Photos from the image-classification dataset "BrainUltrasound_MulticlassData" in the GitHub repository varun11i/FetalBrain-Abnormality-Detection. Its 12 classes are: Arnold-Chiari malformation, arachnoid cyst, cerebellar hypoplasia, colphocephaly, encephalocele, intracranial hemorrhage, mega cisterna magna, mild ventriculomegaly, moderate ventriculomegaly, normal, polencephaly, severe ventriculomegaly.

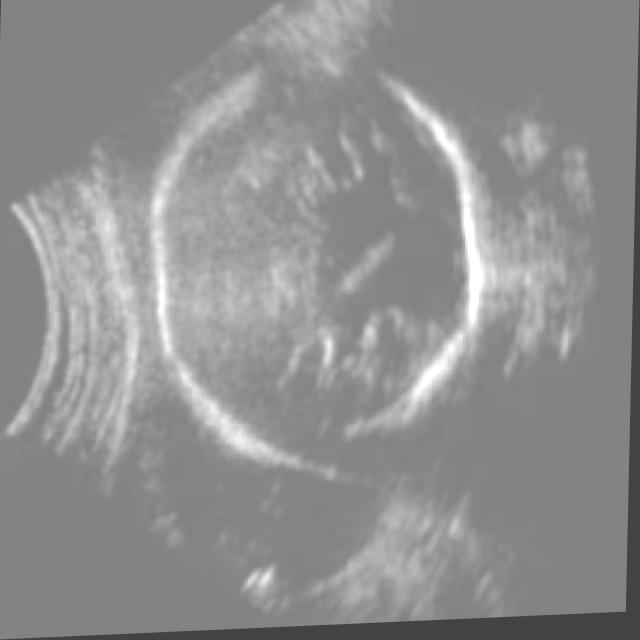
Label: polencephaly

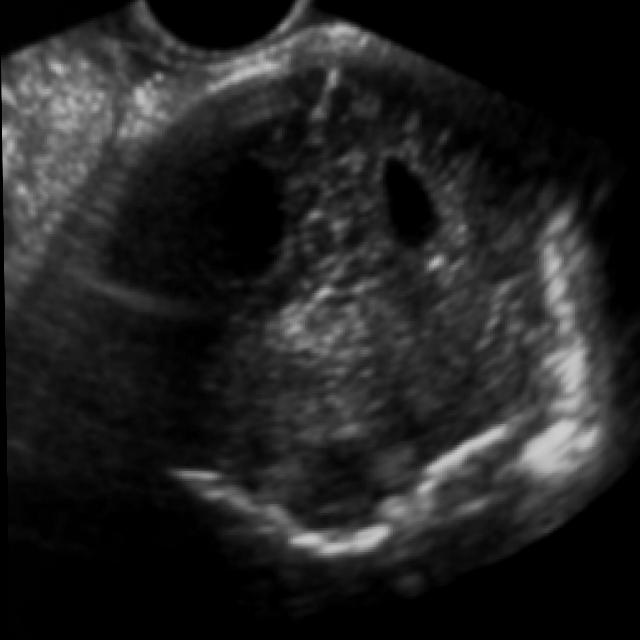
Label: colphocephaly

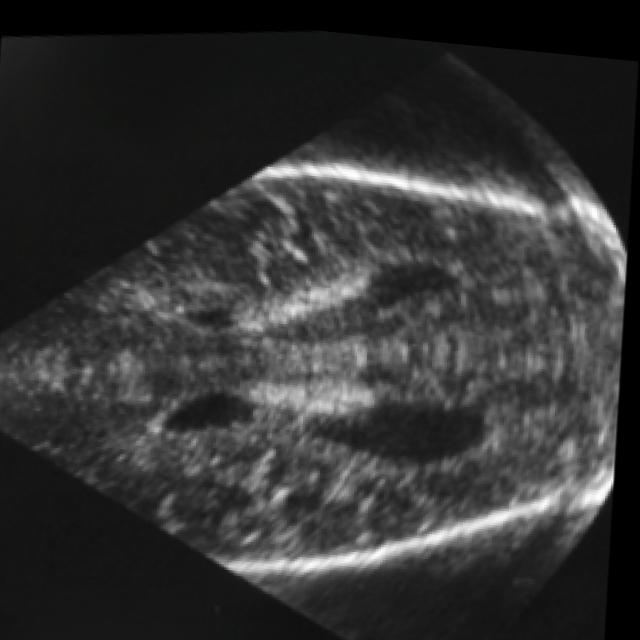
Label: mild ventriculomegaly

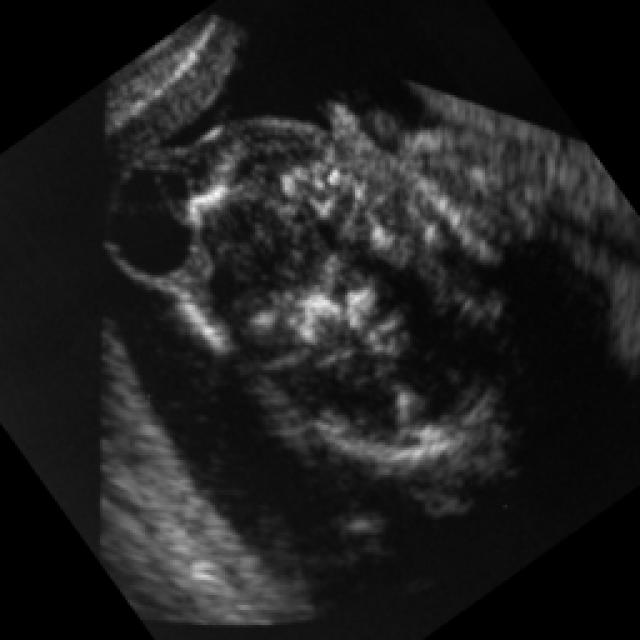
Label: encephalocele

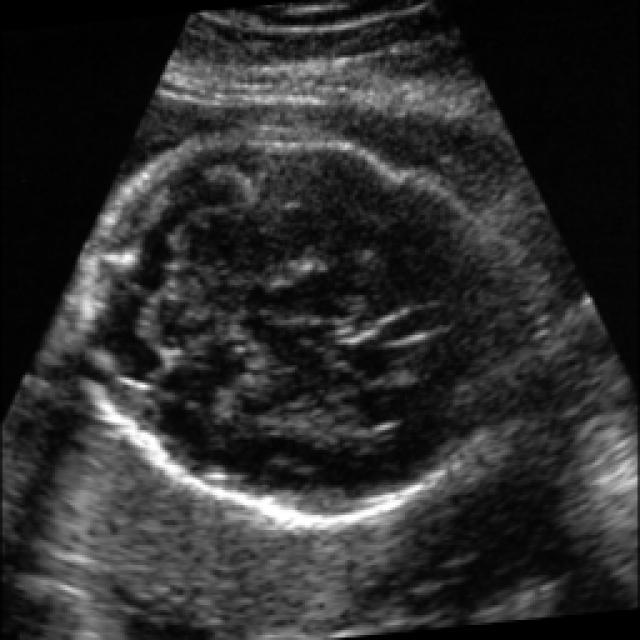
Label: cerebellar hypoplasia

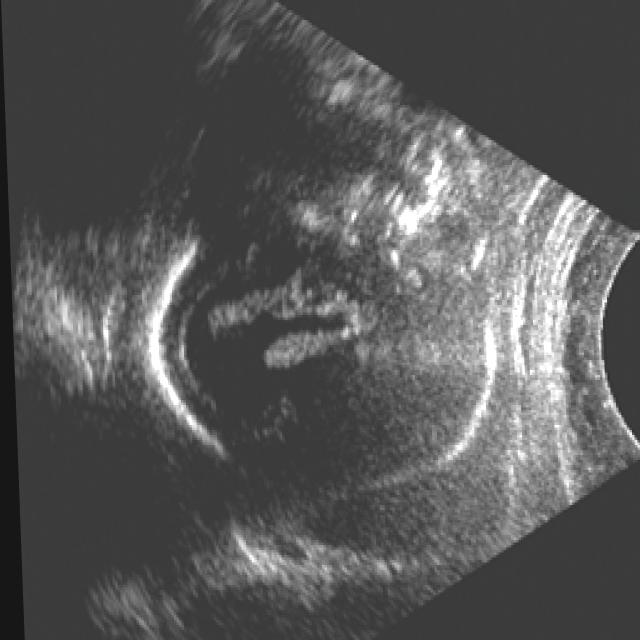
Label: severe ventriculomegaly
